Photos from the image-classification dataset "Left camera" in the GitHub repository mufteevir/comp_vision. Its 7 classes are: good, no insert, chipped insert, turned bush, no bush, bush not found, cracking bush.

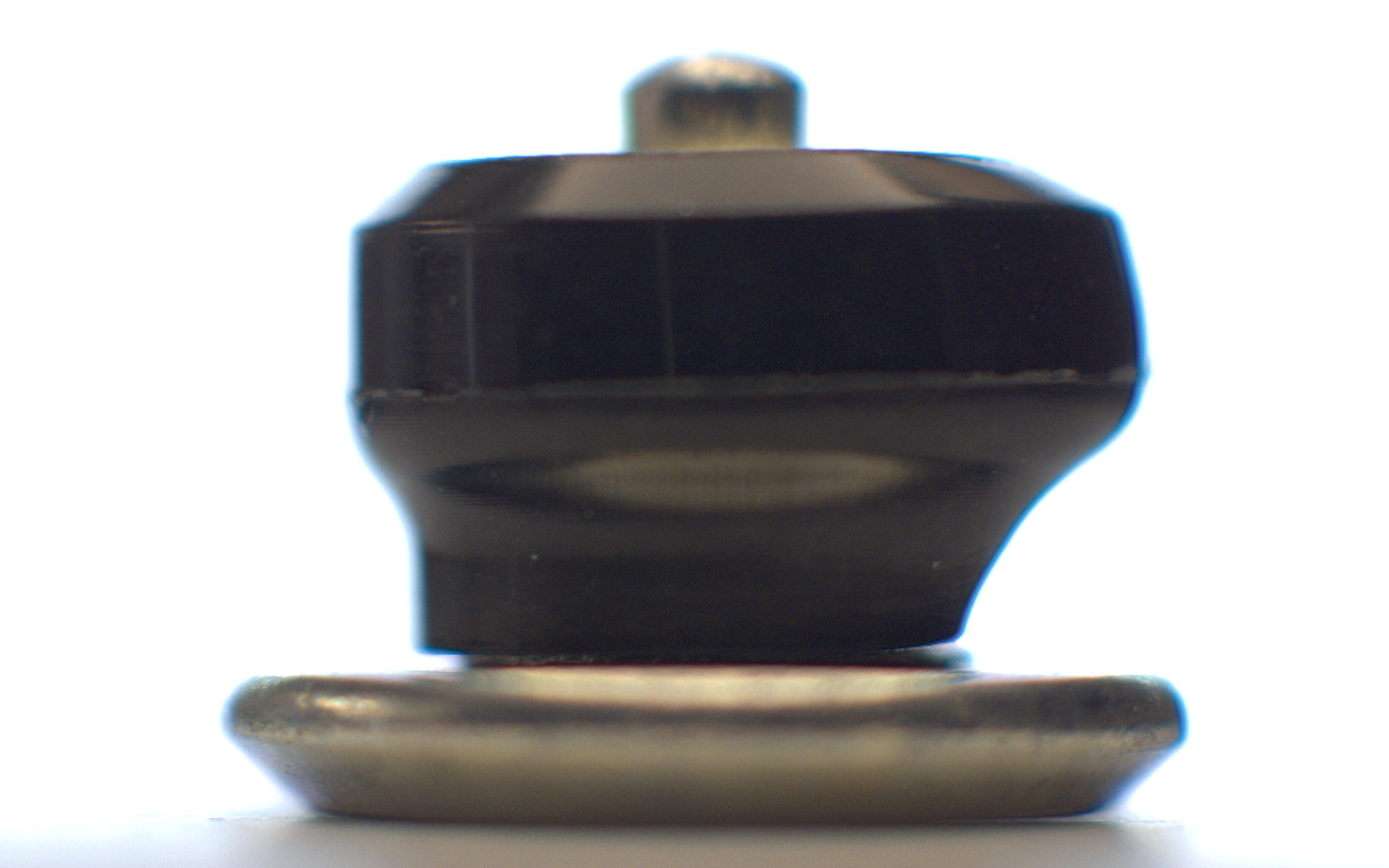
Label: bush not found

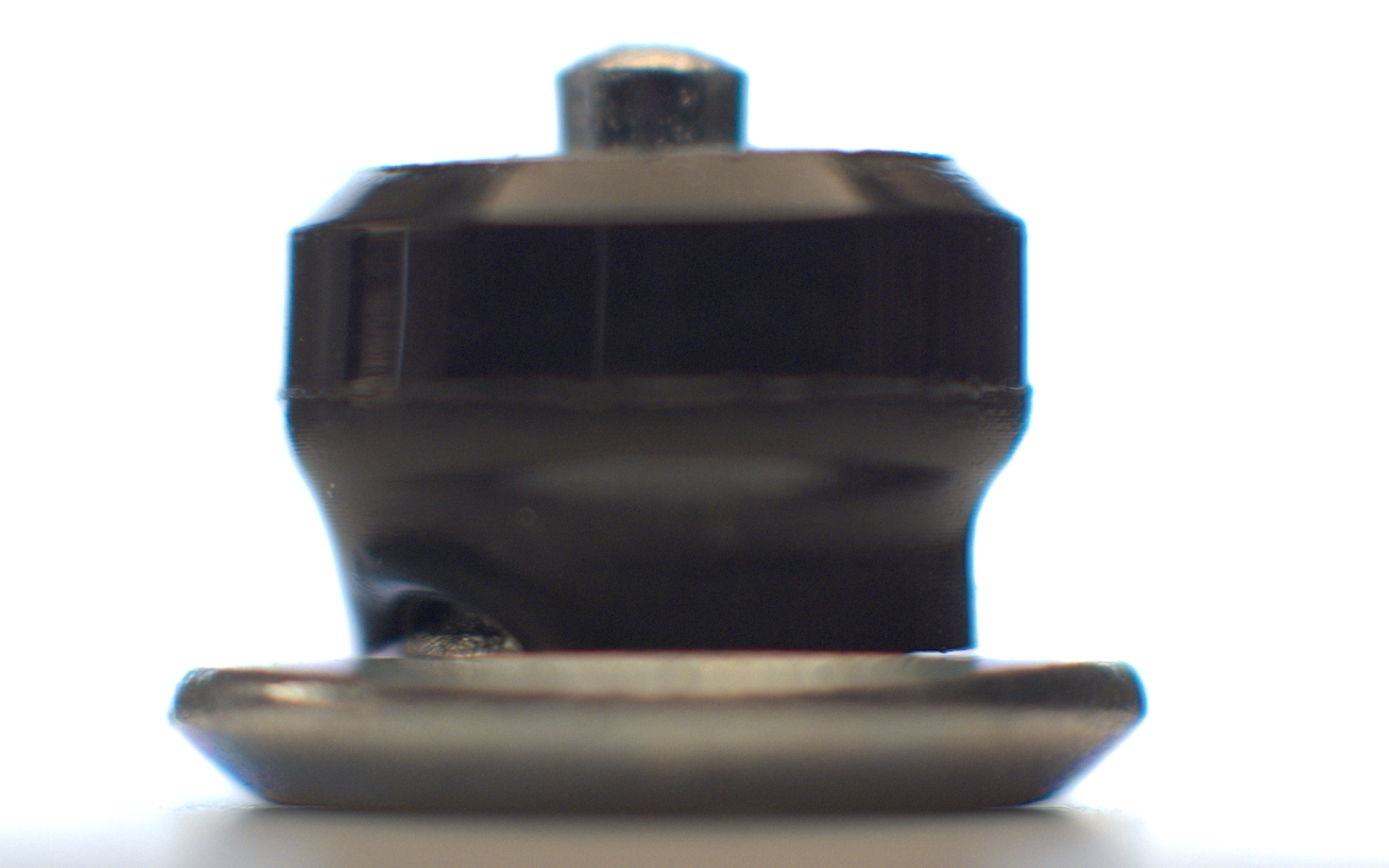
Label: bush not found

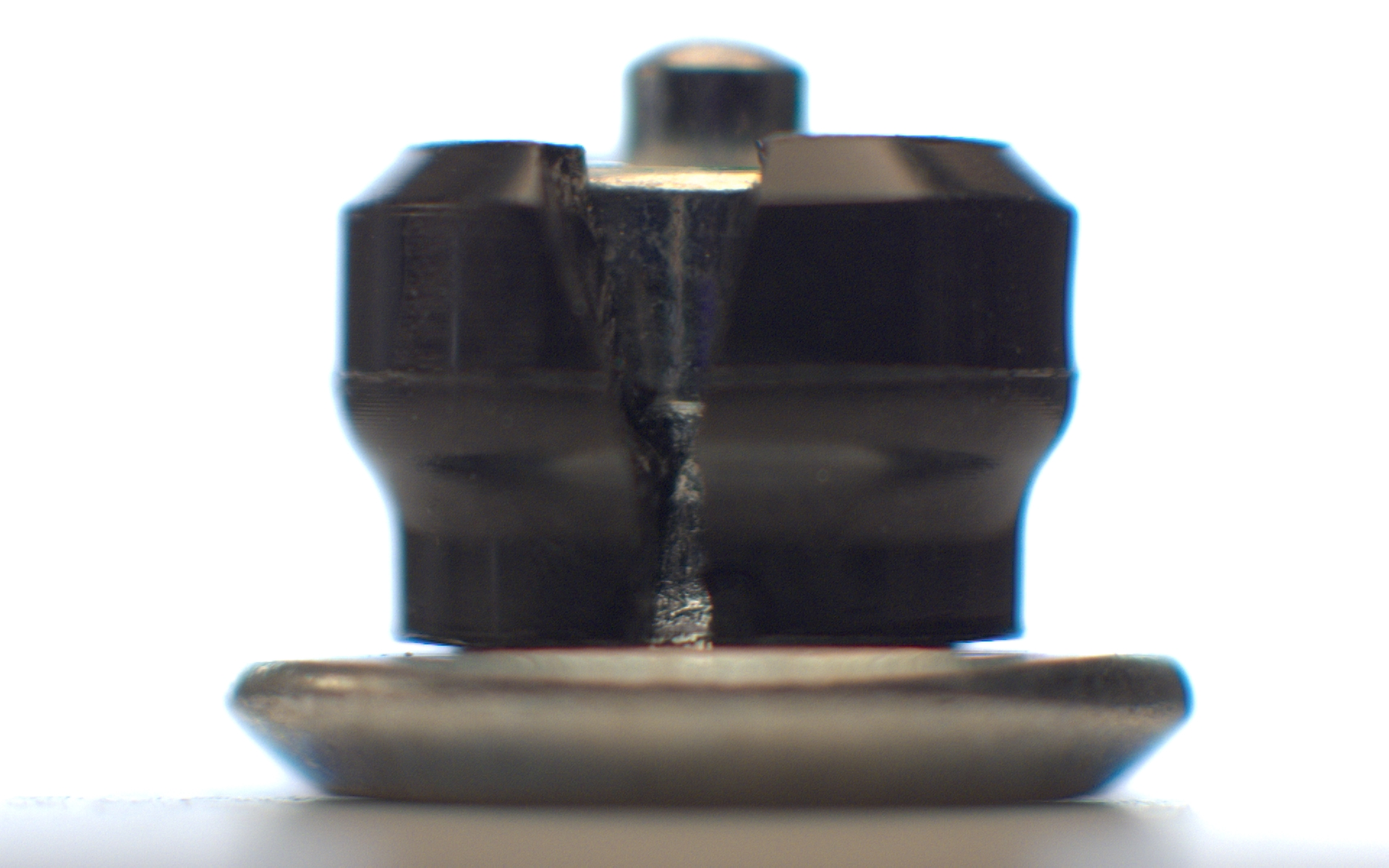
Label: cracking bush

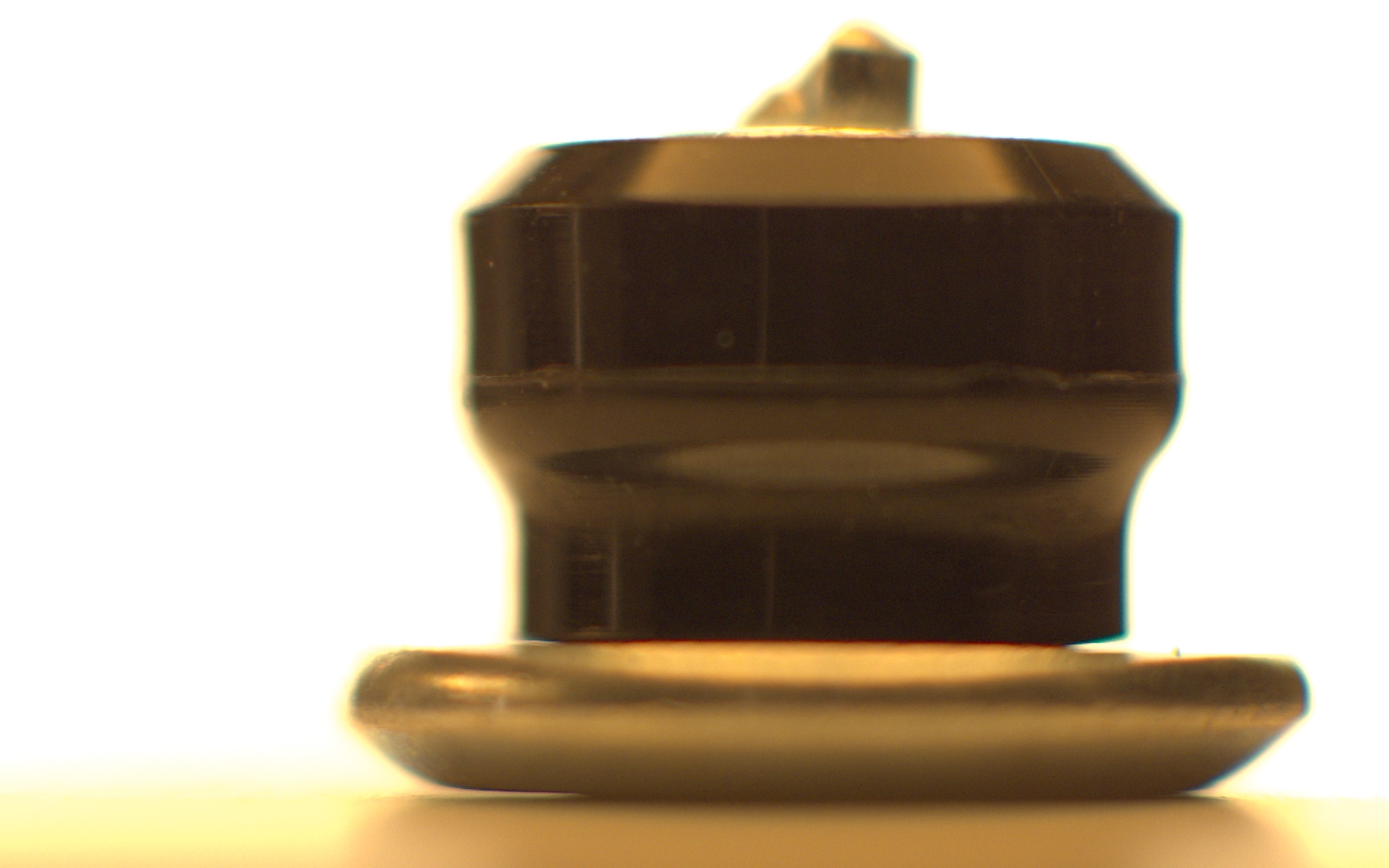
Label: chipped insert

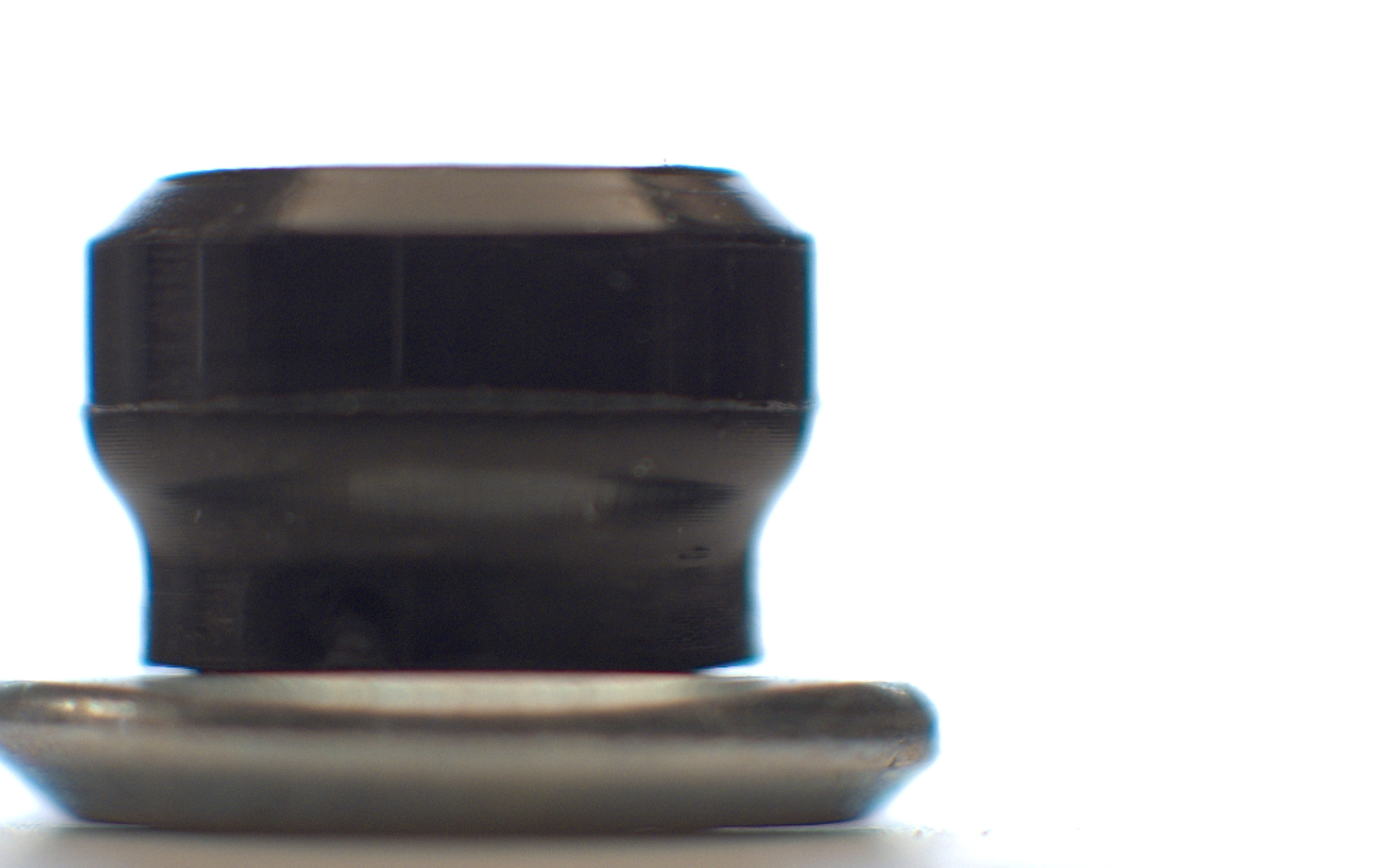
Label: no insert

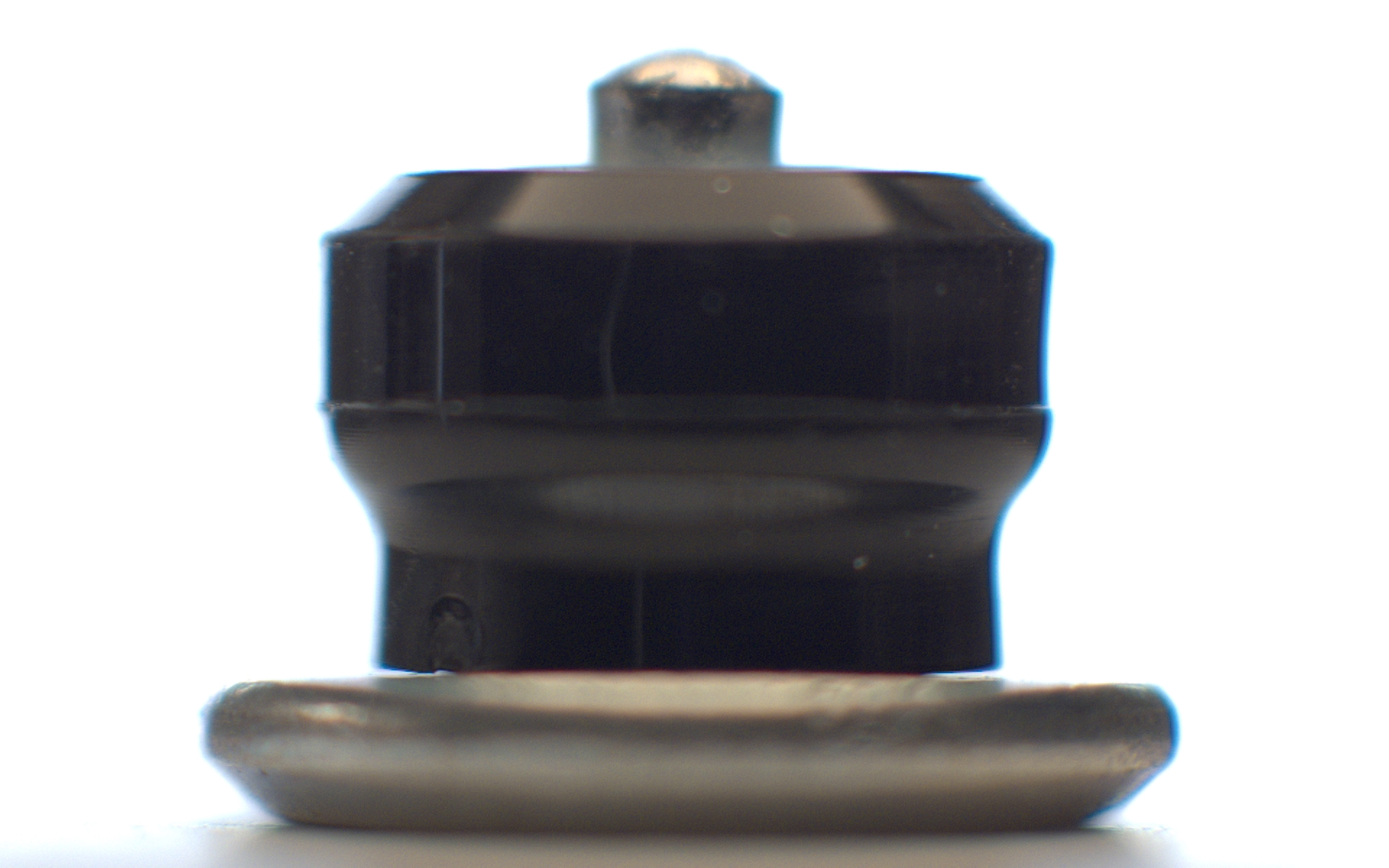
Label: good
